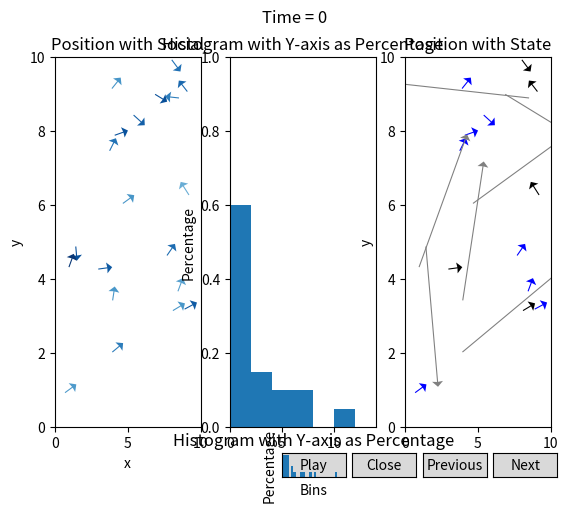

Here is the Python script that generated this plot:
import numpy as np
import matplotlib.pyplot as plt
from matplotlib.widgets import Button
import random
import math

class MarkovChain:
    def __init__(self):
        self.transition_matrix = {
            'A': {'A': 0.99, 'B': 0.005, 'C': 0.005},
            'B': {'A': 0.005, 'B': 0.99, 'C': 0.005},
            'C': {'A': 0.001, 'B': 0.004, 'C': 0.995}
        }
        sampleList = ['A','B','C']
        self.current_state = random.choices(sampleList, weights=(10, 10, 10), k=1)[0]


    def next_state(self):
        transition_probabilities = self.transition_matrix[self.current_state]
        next_state = random.choices(list(transition_probabilities.keys()), list(transition_probabilities.values()))[0]
        self.current_state = next_state
        return next_state
    def get_state(self):
        return self.current_state

    def set_transition(self, matrix):
        self.transition_matrix=matrix

# Usage example
# Set up the simulation parameters
box_size = 10
num_agents = 20
speed = 0.05*np.ones([num_agents,1])
noise = 0.005*np.ones([num_agents,1])
radius = np.zeros(num_agents)
time = 1000
const = 10
mc = []
colors = []
social = []
vradius = 1
current_frame = 0
delt = 100
for i in range(num_agents):
    mc.append(MarkovChain())
    colors.append('red')
    social.append(0.5 * np.random.rand() + 0.5) 
    
# Set up the initial positions and velocities of the agents
positions = np.random.uniform(size=(num_agents, 2)) * box_size
velocities = np.random.uniform(size=(num_agents, 2)) * speed
# Define a function to update the velocities of the agents
def update_velocities(positions, velocities, radius, speed, noise):
    global mc
    global num_agents
    # Compute the distances between all pairs of agents
    distances = np.linalg.norm(positions[:, np.newaxis] - positions, axis=2)
    
    # Find the indices of the neighbors within the specified radius
    neighbors=[]
    # Find the indices of the neighbors within the specified radius
    for i in range(num_agents):
       tempneigh = np.argwhere(distances<(radius[i]*social[i]))
       for j in tempneigh:
           if j[0]==i:
               neighbors.append(j)
    nearby = np.argwhere(distances < vradius)
    
    # Compute the average direction of the neighbors
    mean_direction = np.zeros((num_agents, 2))
    for i in range(num_agents):
        mystate = mc[i].get_state()
        school = 0
        swim = 0
        sleep = 0
        sum_direction = np.zeros(2)
        count = 0
        for j in neighbors:
            if j[0] == i:
                weight = abs(np.dot(positions[j[1]]-positions[j[0]],velocities[j[0]]))
                #sum_direction += weight * velocities[j[1]]
                #count += weight
                sum_direction += velocities[j[1]]*speed[j[1]]*weight
                count += speed[j[1]]*weight
        for j in nearby:
            if j[0] == i:
                state = mc[j[1]].get_state()
                if state == 'A':
                    school += 1
                elif state == 'B':
                    swim += 1
                else:
                    sleep += 1
        if school != 0 and swim !=0:
            matrix = {
                'A': {'A': 1-(0.005*(1+sleep))-.005*math.pow((swim/school),1), 'B': .005*math.pow((swim/school),1), 'C': 0.005*(1+sleep)},
                'B': {'A': .005*math.pow((school/swim),1), 'B': 1-(0.005*(1+sleep))-.005*math.pow((school/swim),1), 'C': 0.005*(1+sleep)},
                'C': {'A': (1/5)*(1-0.995*(sleep/(swim+school))), 'B': (4/5)*(1-0.995*(sleep/(swim+school))), 'C': 0.995*(sleep/(swim+school))}
            }
            mc[i].set_transition(matrix)
        elif school == 0 and swim !=0:
            matrix = {
                'A': {'A': 0.895-sleep*0.005-swim*0.05, 'B': .10+swim*.05, 'C': 0.005*(1+sleep)},
                'B': {'A': .01, 'B': .99-(0.005*(1+sleep)), 'C': 0.005*(1+sleep)},
                'C': {'A': (1/5)*(1-0.995*(sleep/(swim+school))), 'B': (4/5)*(1-0.995*(sleep/(swim+school))), 'C': 0.995*(sleep/(swim+school))}
            }
            mc[i].set_transition(matrix)
        elif school != 0 and swim ==0:
            matrix = {
                'A': {'A': 0.99-(0.005*(1+sleep)), 'B':0.01, 'C': 0.005*(1+sleep)},
                'B': {'A': .10+school*.05, 'B': 0.895-sleep*0.005-school*.05, 'C': 0.005*(1+sleep)},
                'C': {'A': (1/5)*(1-0.995*(sleep/(swim+school))), 'B': (4/5)*(1-0.995*(sleep/(swim+school))), 'C': 0.995*(sleep/(swim+school))}
            }
            mc[i].set_transition(matrix)
        else:
            matrix = {
                'A': {'A': 0.995-.0005*sleep, 'B': 0.005, 'C': 0.005*sleep},
                'B': {'A': 0.005, 'B': 0.995-0.005*sleep, 'C': 0.005*sleep},
                'C': {'A': 0.002, 'B': 0.008-(0.01*sleep/num_agents), 'C': 0.99+(0.01*sleep/num_agents)}
            }
            mc[i].set_transition(matrix)
        if count > 0:
            mean_direction[i] = sum_direction / count
    
    # Add some random noise to the direction
    noise_vector = np.random.normal(size=(num_agents, 2)) * noise
    
    # Normalize the direction and set the velocity of each agent
    norm = np.linalg.norm(mean_direction, axis=1)
    norm[norm == 0] = 1  # Avoid division by zero
    mean_direction /= norm[:, np.newaxis]
    for i in range(len(mean_direction)):
        if mean_direction[i][0] == 0 and mean_direction[i][1] == 0:
            velocities[i]+=noise_vector[i]
        else:
            velocities[i] = mean_direction[i] * speed[i] + noise_vector[i]
    normv = np.linalg.norm(velocities, axis=1)
    normv[normv == 0] = 1  # Avoid division by zero
    for i in range(num_agents):
        velocities[i] = velocities[i]/normv[i] * speed[i]
    #for i in range(num_agents):
        #sum_direction = np.zeros(2)
        #count = 0
        #for j in neighbors:
            #if j[0] == i:
                #weight = abs(np.dot(positions[j[1]]-positions[j[0]],velocities[j[0]])/speed)
                #sum_direction += weight * velocities[j[1]]
                #count += weight
        #if count > 0:
            #mean_direction[i] = sum_direction / count
        #if mean_direction[i][0] == 0 and mean_direction[i][1] == 0 :
            #mean_direction[i]=positions[i]
    
    # Add some random noise to the direction
    #noise_vector = np.random.normal(size=(num_agents, 2)) * noise
    #mean_direction += noise_vector
    
    # Normalize the direction and set the velocity of each agent
    #norm = np.linalg.norm(mean_direction, axis=1)
    #norm[norm == 0] = 1  # Avoid division by zero
    #mean_direction /= norm[:, np.newaxis]
    #for i in range(len(mean_direction)):
        #if mean_direction[i][0] == 0 and mean_direction[i][1] == 0:
            #velocities[i]=velocities[i]
        #else:
            #velocities[i] = mean_direction[i] * speed
    
    return velocities
# Run the simulation and display the results
fig, (ax1,ax2,ax3) = plt.subplots(1,3)
disthist = np.zeros((time, num_agents))
def update_quiver(frame):
    global current_frame
    global box_size
    global num_agents
    global speed
    global noise
    global radius
    global const
    global mc
    global colors
    global social
    global vradius
    global positions
    global velocities
    current_frame=frame
    # Update the velocities of the agents
    



    velocities = update_velocities(positions, velocities, radius, speed, noise)
    
    # Update the positions of the agents
    #print(colors)

    for j in range(num_agents):
        current_state = mc[j].next_state()
        #print(current_state)
        if current_state == 'A':
            speed[j] = 0.05
            colors[j] = 'black'
            noise[j] = 0.005
            radius[j] = 4 * social[j]
            const = 8
        elif current_state == 'B':
            speed[j] = 0.05
            colors[j] = 'blue'
            noise[j] = 0.005
            radius[j] = 0.25 * social[j]
            const = 12
        else:
            speed[j] = 0.005
            colors[j] = 'grey'
            noise[j] = 0.0005
            radius[j] = 0
            const = 10
        a=10000; b=10000; c=10000; d=10000;
        if velocities[j][0]>0:
            a=(box_size-positions[j][0])/velocities[j][0]
        else:
            b=(0-positions[j][0])/velocities[j][0]

        if velocities[j][1]>0:
            c=(box_size-positions[j][1])/velocities[j][1]
        else:
            d=(0-positions[j][1])/velocities[j][1]
        #print(a,b,c,d)
        weight = 0
        if a<b and a<c and a<d:
            if a<0:
                a=0
            distance = a * speed[j] 
            #print(distance)
            disthist[current_frame][j]=distance

            weight = math.exp(-const*distance/box_size)
            sample = [0, 1]
            randomval= random.choices(sample, weights=(weight, 1-weight), k=1)
            
            if randomval[0] == 0:
                veladj = np.random.normal(size=2) * noise[j]
                velocities[j][0]=(-1.*velocities[j,0])+veladj[0]
                velocities[j][1]+=veladj[1]
        elif b<c and b<d:
            if b<0:
                b=0

            distance = b * speed[j]
            disthist[current_frame][j]=distance

            weight = math.exp(-const*distance/box_size)
            sample = [0, 1]
            randomval= random.choices(sample, weights=(weight, 1-weight), k=1)
            if randomval[0] == 0:
                veladj = np.random.normal(size=2) * noise[j]
                velocities[j][0]=(-1.*velocities[j,0])+veladj[0]
                velocities[j][1]+=veladj[1]
        elif c<d:
            if c<0:
                c=0
            distance = c * speed[j]
            
            disthist[current_frame][j]=distance
            weight = math.exp(-const*distance/box_size)
            sample = [0, 1]
            randomval= random.choices(sample, weights=(weight, 1-weight), k=1)
            if randomval[0] == 0:
                veladj = np.random.normal(size=2) * noise[j]
                velocities[j][1]=(-1.*velocities[j,1])+veladj[0]
                velocities[j][0]+=veladj[1]
        else:
            if d<0:
                d=0
            distance = d * speed[j]
            disthist[current_frame][j]=distance
            weight = math.exp(-const*distance/box_size)
            sample = [0, 1]
            randomval= random.choices(sample, weights=(weight, 1-weight), k=1)
            if randomval[0] == 0:
                veladj = np.random.normal(size=2) * noise[j]
                velocities[j][1]=(-1.*velocities[j,1])+veladj[0]
                velocities[j][0]+=veladj[1]
    
    positions += velocities
            
    #positions %= box_size
    cmap = plt.get_cmap('Blues')
    cols = cmap(social)
    # Plot the agents as arrows
    ax1.clear()
    ax1.quiver(positions[:, 0], positions[:, 1], velocities[:, 0], velocities[:, 1], color=cols,
              units='xy', scale=0.1, headwidth=10)
    ax1.set_xlim(0, box_size)
    ax1.set_ylim(0, box_size)
    ax1.set_xlabel('x')
    ax1.set_ylabel('y')
    ax1.set_title('Position with Social')
    # Calculate the histogram using numpy
    counts, bins = np.histogram(disthist[current_frame], bins=[0,2,4,6,8,10,12])
    #print(disthist[i])
    # Convert counts to percentages
    total_data_points = len(disthist[current_frame])
    percentages = (counts / total_data_points)
    ax2.clear()
    # Plot the histogram
    ax2.bar(bins[:-1], percentages, width=np.diff(bins), align='edge')

# Add labels and title
    ax2.set_xlabel('Bins')
    ax2.set_ylabel('Percentage')
    ax2.set_title('Histogram with Y-axis as Percentage')
    ax2.set_xlim(0, box_size+4)
    ax2.set_ylim(0,1)
    ax3.clear()
    plotnormx = []
    plotnormy = []
    for k in range(num_agents):
        plotnormx.append(0.5*velocities[k,0]/speed[k])
        plotnormy.append(0.5*velocities[k,1]/speed[k])
    ax3.quiver(positions[:, 0], positions[:, 1], plotnormx, plotnormy, color=colors,
              units='xy', scale=1, headwidth=10)
    ax3.set_xlim(0, box_size)
    ax3.set_ylim(0, box_size)
    ax3.set_xlabel('x')
    ax3.set_ylabel('y')
    ax3.set_title('Position with State')
    plt.suptitle('Time = ' + str(current_frame))
    plt.draw()

update_quiver(current_frame)

# Function to handle the 'Next' button click event
def next_frame(event):
    global time
    global disthist
    global current_frame
    if current_frame-1 == time:
        time += 1
        disthist=np.append(disthist,np.zeros(num_agents))
    frame = (current_frame + 1)
    update_quiver(frame)

# Function to handle the 'Previous' button click event
def prev_frame(event):
    global current_frame
    frame = (current_frame - 1)
    update_quiver(frame)

# Create the quiver plot
def close_plot(event):
    plt.close()
def play_plot(event):
    global time
    global disthist
    global delt
    global current_frame
    if time - current_frame <= delt+1:
        size = delt-(time-current_frame)+1
        time += size
        for b in range(size):
            disthist=np.append(disthist, np.zeros(num_agents))
            print("added " + str(size))
    for a in range(delt):
        frame = (current_frame+1)
        update_quiver(frame)
        plt.pause(0.001)

# Define the position and size of the buttons
button_next = plt.axes([0.81, 0.005, 0.1, 0.05])
button_prev = plt.axes([0.7, 0.005, 0.1, 0.05])
# Create the 'Close' button
button_close = plt.axes([0.59, 0.005, 0.1, 0.05])
button_play = plt.axes([0.48, 0.005, 0.1, 0.05])

button_close = Button(button_close, 'Close')
# Create the 'Next' and 'Previous' buttons
button_next = Button(button_next, 'Next')
button_prev = Button(button_prev, 'Previous')
button_play = Button(button_play, 'Play')
# Connect the button click events to their respective functions
button_next.on_clicked(next_frame)
button_prev.on_clicked(prev_frame)# Connect the button click event to the 'close_plot' function
button_close.on_clicked(close_plot)
button_play.on_clicked(play_plot)
plt.show()
#plt.show()
#plt.close()
#fig, ax = plt.subplots()


allbins = np.arange(0,14,0.5)
def remove_zeros(arr):
    return arr[arr != 0]
# Calculate the histogram using numpy
counts, bins = np.histogram(remove_zeros(disthist.flatten()), bins= allbins)

# Convert counts to percentages
#print(disthist.flatten())
total_data_points = len(disthist.flatten())
percentages = (counts / total_data_points)

# Plot the histogram
plt.bar(bins[:-1], percentages, width=np.diff(bins), align='edge')

# Add labels and title
plt.xlabel('Bins')
plt.ylabel('Percentage')
plt.title('Histogram with Y-axis as Percentage')
plt.xlim(0, box_size+4)
plt.show()
